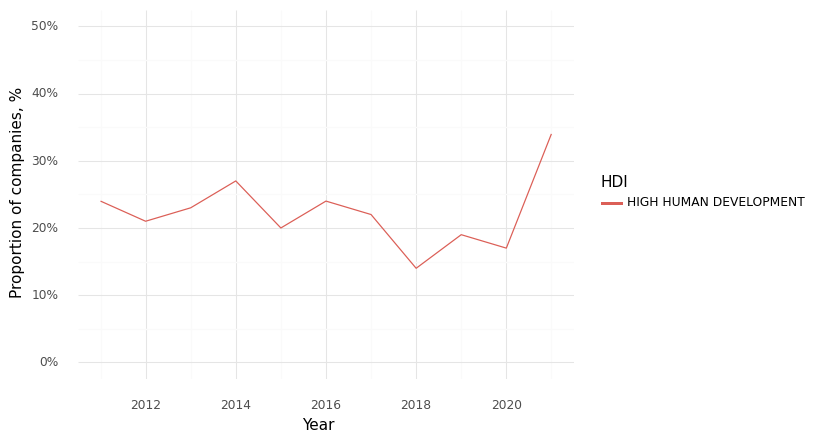

The table this chart was drawn from, first rows:
, Year, HDI, Climate, Health, Intersection
0, 2011, HIGH HUMAN DEVELOPMENT, 0.61, 0.89, 0.24
1, 2012, HIGH HUMAN DEVELOPMENT, 0.62, 0.93, 0.21
2, 2013, HIGH HUMAN DEVELOPMENT, 0.67, 0.96, 0.23
3, 2014, HIGH HUMAN DEVELOPMENT, 0.71, 0.88, 0.27
4, 2015, HIGH HUMAN DEVELOPMENT, 0.68, 0.9, 0.2
5, 2016, HIGH HUMAN DEVELOPMENT, 0.66, 0.93, 0.24
6, 2017, HIGH HUMAN DEVELOPMENT, 0.65, 0.88, 0.22
7, 2018, HIGH HUMAN DEVELOPMENT, 0.54, 0.91, 0.14
8, 2019, HIGH HUMAN DEVELOPMENT, 0.77, 0.94, 0.19
9, 2020, HIGH HUMAN DEVELOPMENT, 0.61, 1.0, 0.17
10, 2021, HIGH HUMAN DEVELOPMENT, 0.73, 0.98, 0.34
